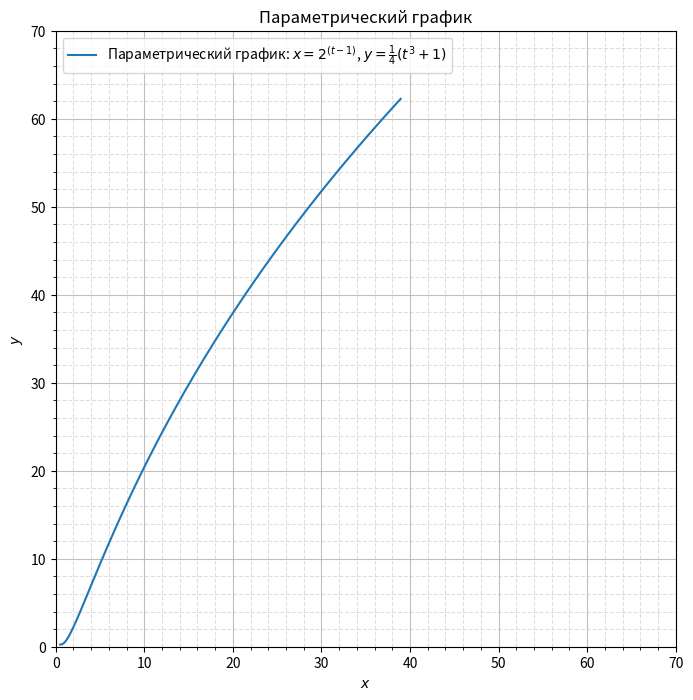

Source code (Python):
import numpy as np
import matplotlib.pyplot as plt
from io import BytesIO

# Задаем параметрические уравнения
t = np.linspace(0, 2 * np.pi, 1000)
x = 2**(t-1)
y = 0.25*(t**3 + 1)

# Создаем график
plt.figure(figsize=(8, 8))

# Рисуем параметрический график
plt.plot(x, y, label='Параметрический график: $x = 2^{(t-1)}$, $y = \\frac{1}{4}(t^3+1)$')

# Добавляем сетку
plt.grid(True, linestyle='-', alpha=0.8)

# Добавляем вспомогательную сетку
plt.minorticks_on()
plt.grid(True, which='minor', linestyle='--', alpha=0.4)

# Добавляем подписи для осей и графика
plt.title('Параметрический график')
plt.xlabel('$x$')
plt.ylabel('$y$')

# Сдвигаем подпись графика в верхний левый угол
plt.legend(loc='upper left')

# Устанавливаем пределы значений по осям x и y для увеличения масштаба
plt.xlim(0, 70)
plt.ylim(0, 70)

# Сохраняем график в формате SVG
svg_buf = BytesIO()
plt.savefig(svg_buf, format='svg')
svg_data = svg_buf.getvalue()
svg_buf.close()

# Вставляем SVG данные в HTML шаблон
html_content = f'''
<!DOCTYPE html>
<html>
<head>
    <title>Параметрический график</title>
</head>
<body>
    <h1>Параметрический график</h1>
    <div>{svg_data.decode("utf-8")}</div>
</body>
</html>
'''

# Сохраняем HTML файл
with open('parametric_plot.html', 'w') as html_file:
    html_file.write(html_content)

with open('parametric_plot.svg', 'w') as html_file:
    html_file.write(svg_data.decode("utf-8"))
# Показываем график
plt.show()
